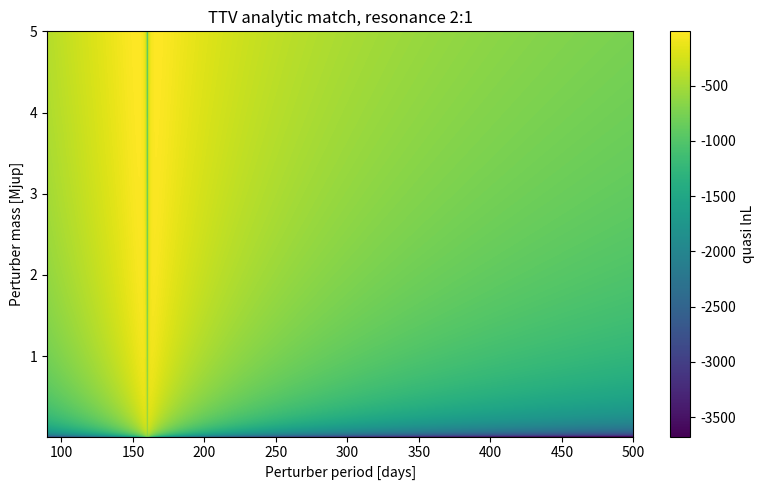
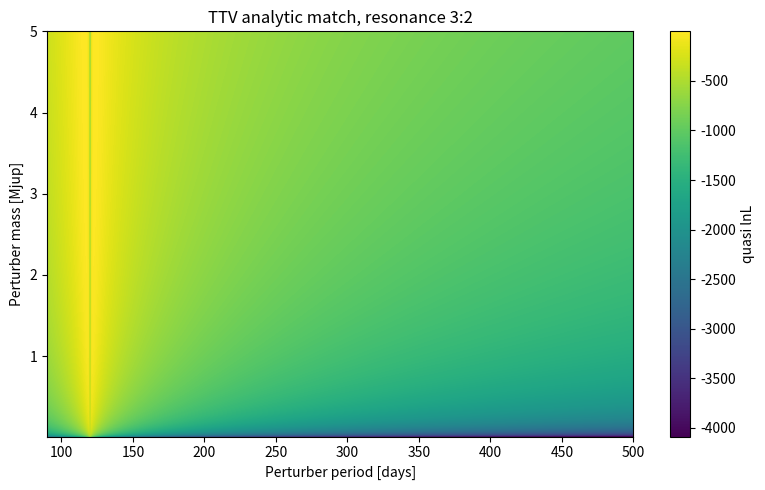
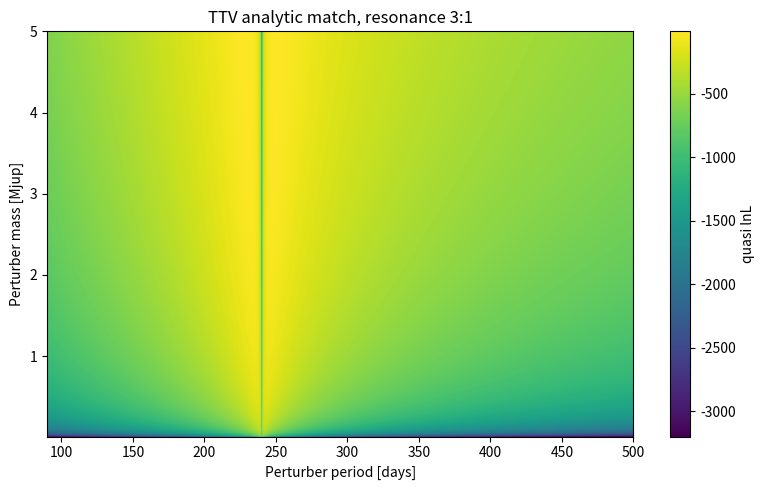
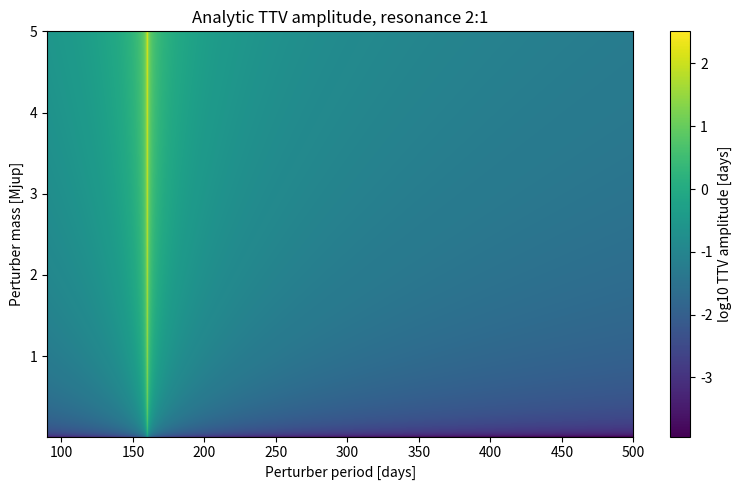
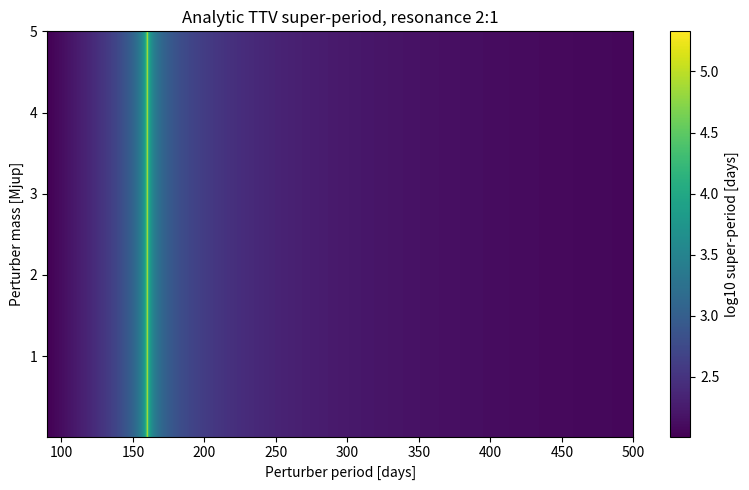

Write the Python code that produced these figures, in order.
import numpy as np
import pandas as pd
import matplotlib.pyplot as plt

MJUP_TO_MSUN = 0.000954588
MEARTH_TO_MSUN = 3.003489e-6

pd.set_option('display.max_columns', 50)
pd.set_option('display.width', 160)

def super_period(P_trans, P_pert, p, q):
    """
    Compute the TTV super-period for a near p:q period commensurability.

    Parameters
    ----------
    P_trans : float
        Period of the transiting planet [days].

    P_pert : float or array
        Period of the perturbing planet [days].

    p, q : int
        Resonance integers, such that P_pert/P_trans is close to p/q.
        Examples: 2:1 -> p=2, q=1; 3:2 -> p=3, q=2; 3:1 -> p=3, q=1.

    Returns
    -------
    P_sup : float or array
        Super-period [days].
    """
    denom = np.abs(p / P_pert - q / P_trans)

    with np.errstate(divide='ignore', invalid='ignore'):
        P_sup = 1.0 / denom

    return P_sup


def resonance_delta(P_trans, P_pert, p, q):
    """
    Distance from the p:q resonance.

    Delta = (P_pert/P_trans) * (q/p) - 1

    Delta = 0 means exact p:q commensurability.
    """
    return (P_pert / P_trans) * (q / p) - 1.0


def analytic_ttv_amplitude_inner(
    P_trans,
    P_pert,
    m_pert,
    M_star,
    p,
    q,
    amplitude_scale=1.0,
    delta_floor=1.0e-4,
):
    """
    Approximate TTV amplitude of an inner transiting planet due to an outer perturber.

    Returned value is in days.

    A_TTV ~ scale * (P_trans/pi) * mu_pert / |Delta|

    where mu_pert = m_pert/M_star.

    This is a rough analytic scaling. It should be used for fast pre-selection only.
    """
    mu_pert = m_pert / M_star
    Delta = resonance_delta(P_trans, P_pert, p, q)
    abs_Delta = np.maximum(np.abs(Delta), delta_floor)

    A_ttv = amplitude_scale * (P_trans / np.pi) * mu_pert / abs_Delta

    return A_ttv


def quasi_lnlike_ttv(
    A_model,
    Psuper_model,
    A_obs,
    Psuper_obs,
    sigma_A=None,
    sigma_Psuper=None,
    log_space=True,
):
    """
    Quasi log-likelihood comparing observed and model TTV amplitude and super-period.

    Larger lnL is better. This is a ranking metric, not a rigorous statistical likelihood.
    """
    A_model = np.asarray(A_model, dtype=float)
    Psuper_model = np.asarray(Psuper_model, dtype=float)

    if sigma_A is None:
        sigma_A = 0.25 * A_obs

    if sigma_Psuper is None:
        sigma_Psuper = 0.25 * Psuper_obs

    valid = (
        np.isfinite(A_model)
        & np.isfinite(Psuper_model)
        & (A_model > 0.0)
        & (Psuper_model > 0.0)
    )

    lnL = np.full_like(A_model, -np.inf, dtype=float)

    if log_space:
        sig_log_A = sigma_A / A_obs
        sig_log_P = sigma_Psuper / Psuper_obs

        chi2_A = ((np.log(A_model[valid]) - np.log(A_obs)) / sig_log_A) ** 2
        chi2_P = ((np.log(Psuper_model[valid]) - np.log(Psuper_obs)) / sig_log_P) ** 2

    else:
        chi2_A = ((A_model[valid] - A_obs) / sigma_A) ** 2
        chi2_P = ((Psuper_model[valid] - Psuper_obs) / sigma_Psuper) ** 2

    lnL[valid] = -0.5 * (chi2_A + chi2_P)

    return lnL


def add_delta_penalty(lnL, Delta, delta_min=3.0e-4, strength=25.0):
    """
    Penalize solutions that are too close to exact resonance.

    The analytic amplitude formally diverges at Delta = 0. This penalty suppresses
    unrealistically exact-resonance solutions in the fast analytic scan.
    """
    penalty = np.zeros_like(lnL)
    mask = np.abs(Delta) < delta_min

    penalty[mask] = -0.5 * ((delta_min - np.abs(Delta[mask])) / delta_min) ** 2 * strength

    return lnL + penalty

def scan_analytic_ttv_grid(
    P_trans,
    M_star,
    A_obs,
    Psuper_obs,
    P_pert_grid,
    m_pert_grid,
    resonances=((2, 1), (3, 2), (3, 1), (4, 3), (5, 3), (5, 2)),
    sigma_A=None,
    sigma_Psuper=None,
    amplitude_scale=1.0,
    delta_floor=1.0e-4,
    mass_unit='Msun',
    amplitude_unit='days',
    log_space=True,
    use_delta_penalty=True,
    delta_penalty_min=3.0e-4,
    delta_penalty_strength=25.0,
    top_n=30,
):
    """
    Fast analytic scan over perturber period and mass.

    Parameters
    ----------
    P_trans : float
        Period of the observed transiting planet [days].

    M_star : float
        Stellar mass [Msun].

    A_obs : float
        Observed TTV semi-amplitude. Unit is set by amplitude_unit.

    Psuper_obs : float
        Observed TTV super-period [days].

    P_pert_grid : array
        Grid of perturber periods [days].

    m_pert_grid : array
        Grid of perturber masses. Unit is set by mass_unit.

    resonances : tuple of tuples
        Resonances to test, for example ((2,1), (3,2), (3,1)).

    sigma_A : float or None
        Observed amplitude uncertainty in the same unit as A_obs.

    sigma_Psuper : float or None
        Observed super-period uncertainty [days].

    amplitude_scale : float
        Empirical order-unity scaling factor.

    delta_floor : float
        Minimum |Delta| used in the amplitude calculation.

    mass_unit : str
        Unit of m_pert_grid: 'Msun', 'Mjup', or 'Mearth'.

    amplitude_unit : str
        Unit of A_obs: 'days', 'hours', or 'minutes'.

    log_space : bool
        Compare amplitude and super-period in log-space if True.

    use_delta_penalty : bool
        Apply penalty for unrealistically small |Delta| if True.

    top_n : int
        Number of best solutions returned in the table.

    Returns
    -------
    results : dict
        Dictionary containing the best table and model cubes.
    """

    P_pert_grid = np.asarray(P_pert_grid, dtype=float)
    m_pert_grid_input = np.asarray(m_pert_grid, dtype=float)

    if mass_unit.lower() == 'msun':
        m_pert_grid_msun = m_pert_grid_input.copy()
    elif mass_unit.lower() == 'mjup':
        m_pert_grid_msun = m_pert_grid_input * MJUP_TO_MSUN
    elif mass_unit.lower() == 'mearth':
        m_pert_grid_msun = m_pert_grid_input * MEARTH_TO_MSUN
    else:
        raise ValueError("mass_unit must be 'Msun', 'Mjup', or 'Mearth'.")

    if amplitude_unit.lower() == 'days':
        A_obs_days = A_obs
        sigma_A_days = sigma_A
    elif amplitude_unit.lower() == 'hours':
        A_obs_days = A_obs / 24.0
        sigma_A_days = None if sigma_A is None else sigma_A / 24.0
    elif amplitude_unit.lower() == 'minutes':
        A_obs_days = A_obs / 1440.0
        sigma_A_days = None if sigma_A is None else sigma_A / 1440.0
    else:
        raise ValueError("amplitude_unit must be 'days', 'hours', or 'minutes'.")

    P2d, m2d = np.meshgrid(P_pert_grid, m_pert_grid_msun)

    n_res = len(resonances)
    n_mass = len(m_pert_grid_msun)
    n_period = len(P_pert_grid)

    lnL_cube = np.full((n_res, n_mass, n_period), -np.inf)
    A_cube_days = np.full((n_res, n_mass, n_period), np.nan)
    Psuper_cube_days = np.full((n_res, n_mass, n_period), np.nan)
    Delta_cube = np.full((n_res, n_mass, n_period), np.nan)

    rows = []

    for ires, (p, q) in enumerate(resonances):

        Psup = super_period(P_trans, P2d, p, q)

        A_days = analytic_ttv_amplitude_inner(
            P_trans=P_trans,
            P_pert=P2d,
            m_pert=m2d,
            M_star=M_star,
            p=p,
            q=q,
            amplitude_scale=amplitude_scale,
            delta_floor=delta_floor,
        )

        Delta = resonance_delta(P_trans, P2d, p, q)

        lnL = quasi_lnlike_ttv(
            A_model=A_days,
            Psuper_model=Psup,
            A_obs=A_obs_days,
            Psuper_obs=Psuper_obs,
            sigma_A=sigma_A_days,
            sigma_Psuper=sigma_Psuper,
            log_space=log_space,
        )

        if use_delta_penalty:
            lnL = add_delta_penalty(
                lnL,
                Delta,
                delta_min=delta_penalty_min,
                strength=delta_penalty_strength,
            )

        lnL_cube[ires, :, :] = lnL
        A_cube_days[ires, :, :] = A_days
        Psuper_cube_days[ires, :, :] = Psup
        Delta_cube[ires, :, :] = Delta

        flat_order = np.argsort(lnL.ravel())[::-1]

        for idx in flat_order[:top_n]:
            imass, iper = np.unravel_index(idx, lnL.shape)

            rows.append(
                {
                    'lnL': lnL[imass, iper],
                    'p': p,
                    'q': q,
                    'resonance': f'{p}:{q}',
                    'P_trans_days': P_trans,
                    'P_pert_days': P_pert_grid[iper],
                    'period_ratio': P_pert_grid[iper] / P_trans,
                    'm_pert_input': m_pert_grid_input[imass],
                    'm_pert_Msun': m_pert_grid_msun[imass],
                    'm_pert_Mjup': m_pert_grid_msun[imass] / MJUP_TO_MSUN,
                    'm_pert_Mearth': m_pert_grid_msun[imass] / MEARTH_TO_MSUN,
                    'Delta': Delta[imass, iper],
                    'Psuper_model_days': Psup[imass, iper],
                    'A_model_days': A_days[imass, iper],
                    'A_model_hours': A_days[imass, iper] * 24.0,
                    'A_model_minutes': A_days[imass, iper] * 1440.0,
                    'A_obs_days': A_obs_days,
                    'Psuper_obs_days': Psuper_obs,
                }
            )

    best_table = pd.DataFrame(rows)
    best_table = best_table.sort_values('lnL', ascending=False)
    best_table = best_table.drop_duplicates(
        subset=['resonance', 'P_pert_days', 'm_pert_input']
    )
    best_table = best_table.head(top_n).reset_index(drop=True)

    return {
        'best_table': best_table,
        'lnL_cube': lnL_cube,
        'A_cube_days': A_cube_days,
        'Psuper_cube_days': Psuper_cube_days,
        'Delta_cube': Delta_cube,
        'P_pert_grid': P_pert_grid,
        'm_pert_grid_input': m_pert_grid_input,
        'm_pert_grid_msun': m_pert_grid_msun,
        'resonances': resonances,
        'input': {
            'P_trans': P_trans,
            'M_star': M_star,
            'A_obs': A_obs,
            'A_obs_days': A_obs_days,
            'Psuper_obs': Psuper_obs,
            'sigma_A': sigma_A,
            'sigma_Psuper': sigma_Psuper,
            'mass_unit': mass_unit,
            'amplitude_unit': amplitude_unit,
            'amplitude_scale': amplitude_scale,
            'delta_floor': delta_floor,
            'log_space': log_space,
        },
    }

def plot_lnl_map(res, resonance='2:1'):
    """
    Plot the quasi log-likelihood map for one resonance.
    """
    resonances = [f'{p}:{q}' for p, q in res['resonances']]

    if resonance not in resonances:
        raise ValueError(f'Resonance {resonance} not found. Available: {resonances}')

    ires = resonances.index(resonance)

    P_grid = res['P_pert_grid']
    m_grid = res['m_pert_grid_input']
    lnL = res['lnL_cube'][ires]

    plt.figure(figsize=(8, 5))
    im = plt.imshow(
        lnL,
        origin='lower',
        aspect='auto',
        extent=[P_grid.min(), P_grid.max(), m_grid.min(), m_grid.max()],
    )
    plt.colorbar(im, label='quasi lnL')
    plt.xlabel('Perturber period [days]')
    plt.ylabel(f"Perturber mass [{res['input']['mass_unit']}]")
    plt.title(f'TTV analytic match, resonance {resonance}')
    plt.tight_layout()
    plt.show()


def plot_amplitude_map(res, resonance='2:1', output_unit='days'):
    """
    Plot the analytic TTV amplitude map for one resonance.
    """
    resonances = [f'{p}:{q}' for p, q in res['resonances']]

    if resonance not in resonances:
        raise ValueError(f'Resonance {resonance} not found. Available: {resonances}')

    ires = resonances.index(resonance)

    P_grid = res['P_pert_grid']
    m_grid = res['m_pert_grid_input']
    A = res['A_cube_days'][ires]

    if output_unit == 'days':
        A_plot = A
        label = 'TTV amplitude [days]'
    elif output_unit == 'hours':
        A_plot = A * 24.0
        label = 'TTV amplitude [hours]'
    elif output_unit == 'minutes':
        A_plot = A * 1440.0
        label = 'TTV amplitude [minutes]'
    else:
        raise ValueError("output_unit must be 'days', 'hours', or 'minutes'.")

    plt.figure(figsize=(8, 5))
    im = plt.imshow(
        np.log10(A_plot),
        origin='lower',
        aspect='auto',
        extent=[P_grid.min(), P_grid.max(), m_grid.min(), m_grid.max()],
    )
    plt.colorbar(im, label='log10 ' + label)
    plt.xlabel('Perturber period [days]')
    plt.ylabel(f"Perturber mass [{res['input']['mass_unit']}]")
    plt.title(f'Analytic TTV amplitude, resonance {resonance}')
    plt.tight_layout()
    plt.show()


def plot_superperiod_map(res, resonance='2:1'):
    """
    Plot the analytic super-period map for one resonance.
    """
    resonances = [f'{p}:{q}' for p, q in res['resonances']]

    if resonance not in resonances:
        raise ValueError(f'Resonance {resonance} not found. Available: {resonances}')

    ires = resonances.index(resonance)

    P_grid = res['P_pert_grid']
    m_grid = res['m_pert_grid_input']
    Psup = res['Psuper_cube_days'][ires]

    plt.figure(figsize=(8, 5))
    im = plt.imshow(
        np.log10(Psup),
        origin='lower',
        aspect='auto',
        extent=[P_grid.min(), P_grid.max(), m_grid.min(), m_grid.max()],
    )
    plt.colorbar(im, label='log10 super-period [days]')
    plt.xlabel('Perturber period [days]')
    plt.ylabel(f"Perturber mass [{res['input']['mass_unit']}]")
    plt.title(f'Analytic TTV super-period, resonance {resonance}')
    plt.tight_layout()
    plt.show()


def save_best_table(res, filename='analytic_ttv_best_solutions.csv'):
    """
    Save the best solutions table as CSV.
    """
    res['best_table'].to_csv(filename, index=False)
    print(f'Saved: {filename}')

# Known transiting planet
P_trans = 80.0       # days
M_star = 1.0         # Msun

# Observed TTV properties
A_obs = 4.0          # TTV semi-amplitude
Psuper_obs = 1200.0  # TTV super-period [days]

# Observed uncertainties
sigma_A = 0.5        # same unit as A_obs
sigma_Psuper = 150.0 # days

# Unit of A_obs
amplitude_unit = 'days'

# Perturber grid
P_pert_grid = np.linspace(90.0, 500.0, 2000)
m_pert_grid = np.linspace(0.01, 5.0, 500)
mass_unit = 'Mjup'

# Resonances to test
resonances = (
    (2, 1),
    (3, 2),
    (4, 3),
    (5, 4),
    (3, 1),
    (5, 2),
    (4, 1),
    (5, 3),
)

res = scan_analytic_ttv_grid(
    P_trans=P_trans,
    M_star=M_star,
    A_obs=A_obs,
    Psuper_obs=Psuper_obs,
    sigma_A=sigma_A,
    sigma_Psuper=sigma_Psuper,
    P_pert_grid=P_pert_grid,
    m_pert_grid=m_pert_grid,
    mass_unit=mass_unit,
    amplitude_unit=amplitude_unit,
    resonances=resonances,
    amplitude_scale=1.0,
    delta_floor=1.0e-4,
    log_space=True,
    use_delta_penalty=True,
    delta_penalty_min=3.0e-4,
    delta_penalty_strength=25.0,
    top_n=50,
)

res['best_table']

best = res['best_table'].iloc[0]

print('Best analytic TTV match')
print('-----------------------')
print(f"resonance          = {best['resonance']}")
print(f"P_pert             = {best['P_pert_days']:.6f} d")
print(f"period ratio       = {best['period_ratio']:.6f}")
print(f"m_pert             = {best['m_pert_Mjup']:.6f} Mjup")
print(f"Delta              = {best['Delta']:.6e}")
print(f"Psuper model       = {best['Psuper_model_days']:.6f} d")
print(f"Psuper observed    = {best['Psuper_obs_days']:.6f} d")
print(f"A model            = {best['A_model_days']:.6f} d")
print(f"A model            = {best['A_model_hours']:.6f} h")
print(f"A model            = {best['A_model_minutes']:.6f} min")
print(f"A observed         = {best['A_obs_days']:.6f} d")
print(f"quasi lnL          = {best['lnL']:.6f}")

plot_lnl_map(res, resonance='2:1')
plot_lnl_map(res, resonance='3:2')
plot_lnl_map(res, resonance='3:1')

plot_amplitude_map(res, resonance='2:1', output_unit='days')
plot_superperiod_map(res, resonance='2:1')

save_best_table(res, filename='analytic_ttv_best_solutions.csv')
